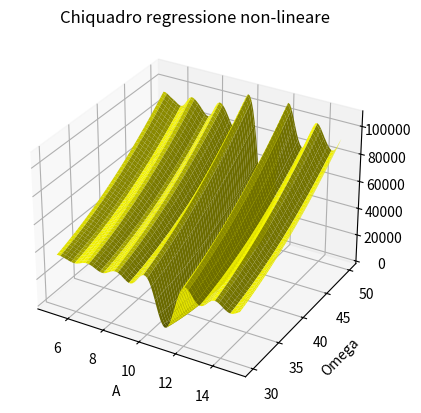

The matplotlib source for this figure:
import numpy as np
import matplotlib.pyplot as plt
from scipy.optimize import curve_fit

def Legge_oraria(t, A, omega):
    """
    Restituisce la legge oraria di un corpo che
    oscilla con ampiezza A e frequenza omega
    """
    return A*np.cos(omega*t)

""""
dati misurati:
xdata : fisicamemnte i tempi a cui osservo
        l'osscilazione del corpo non
        affetti da errore
ydata : fisicamente la posizione del corpo
        misurata a dati tempi xdata afetta
        da errore
"""

#misuro 50 tempi tra 0 e 2 secondi
xdata = np.linspace(0, 2, 50)

#legge di oscillazione del corpo
y = Legge_oraria(xdata, 10, 42)
rng = np.random.default_rng()
y_noise = 0.3 * rng.normal(size=xdata.size)
#dati misurati afferri da errore
ydata = y + y_noise
dydata = np.array(ydata.size*[0.3])

N = 100
S2 = np.zeros((N, N))
A = np.linspace(5, 15, N)
O = np.linspace(30, 50, N)
for i in range(N):
    for j in range(N):
        S2[i, j] = (((ydata - Legge_oraria(xdata, A[i], O[j]))/dydata)**2).sum()

#grafico chiquadro
fig = plt.figure(1)
gridx, gridy = np.meshgrid(A, O)
ax = fig.add_subplot(projection='3d')
ax.plot_surface(gridx, gridy, S2, color='yellow')
ax.set_title('Chiquadro regressione non-lineare')
ax.set_xlabel('A')
ax.set_ylabel('Omega')
plt.show()